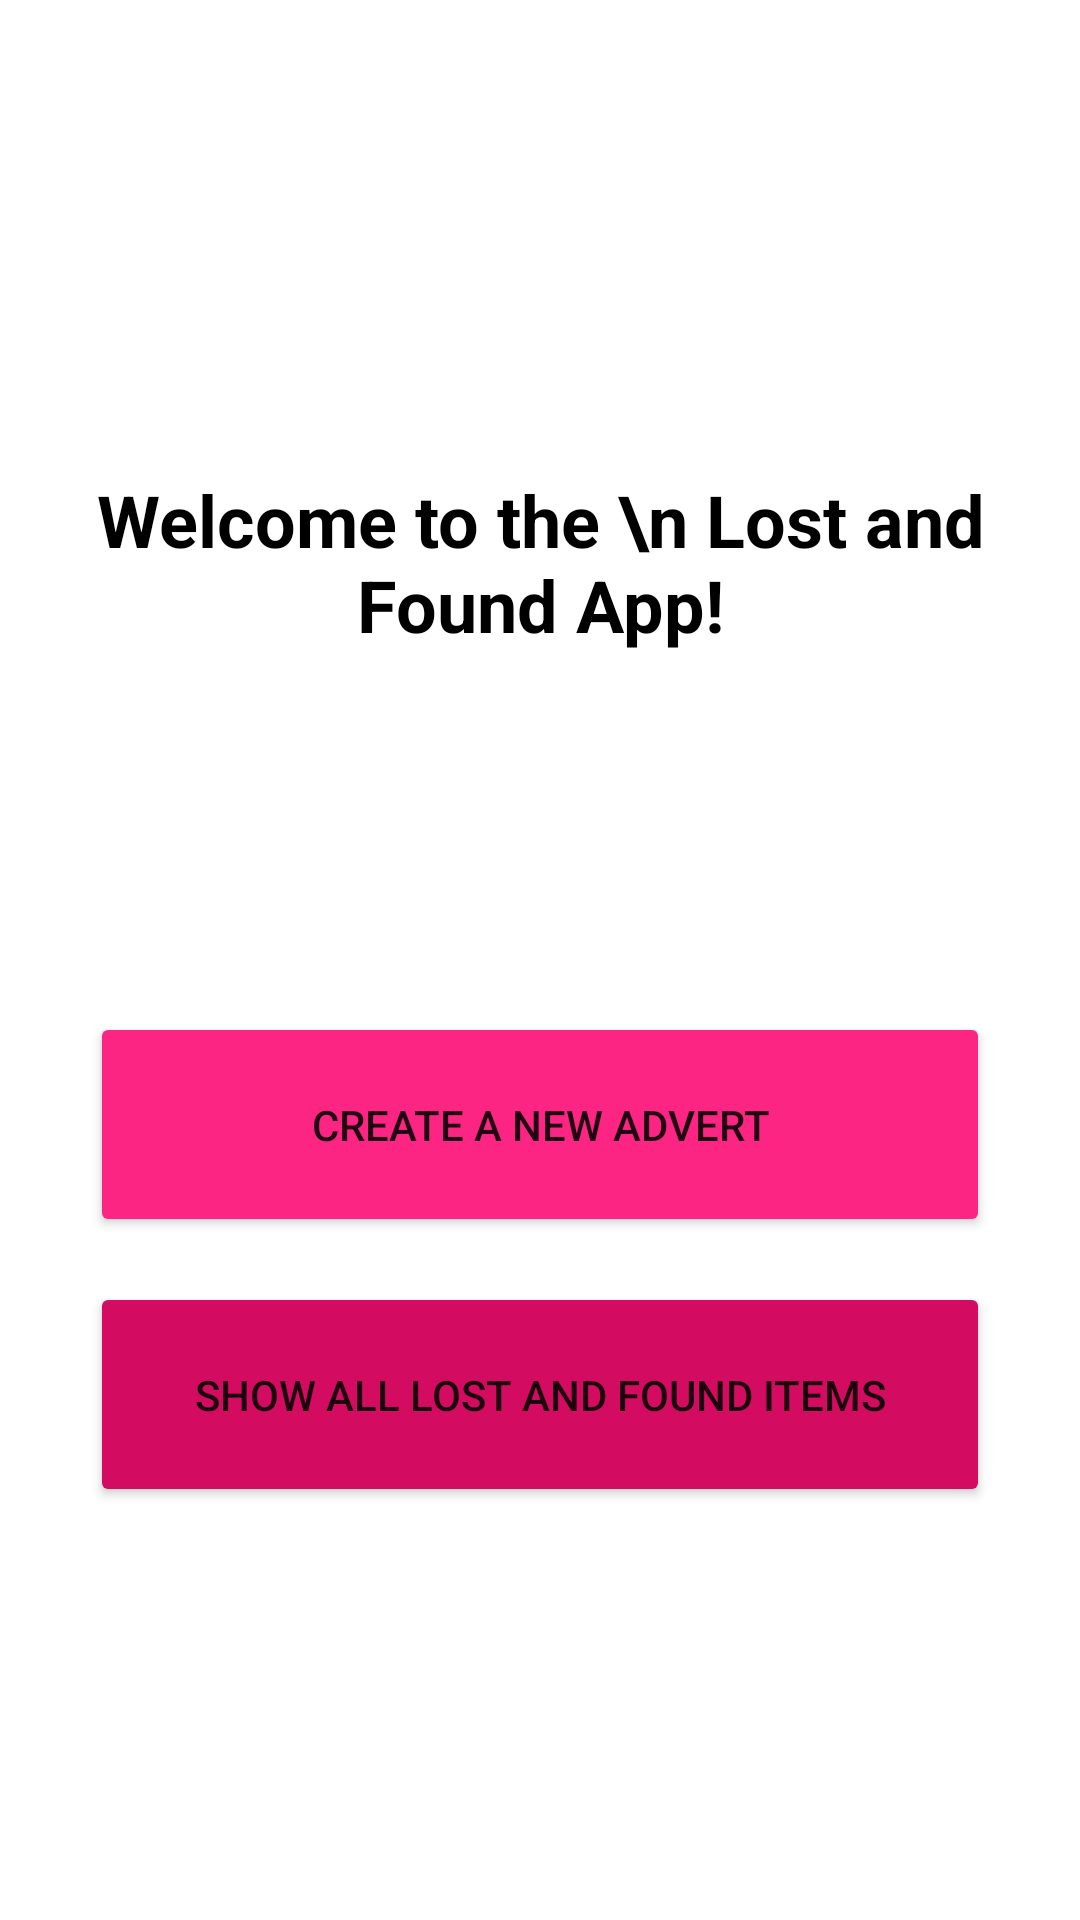

Android layout source for this screen:
<!-- AndroidManifest.xml: application theme Theme.MyLostAndFoundApplication -->
<!-- res/layout/homefragment.xml -->
<?xml version="1.0" encoding="utf-8"?>
<androidx.constraintlayout.widget.ConstraintLayout xmlns:android="http://schemas.android.com/apk/res/android"
    xmlns:app="http://schemas.android.com/apk/res-auto"
    xmlns:tools="http://schemas.android.com/tools"
    android:layout_width="match_parent"
    android:layout_height="match_parent"
    tools:context=".HomeFragment">

    <LinearLayout
        android:layout_width="match_parent"
        android:layout_height="match_parent"
        android:gravity="center"
        android:orientation="vertical">

        <TextView
            android:layout_width="300dp"
            android:layout_height="100dp"
            android:id="@+id/welcomeText"
            android:text="Welcome to the \n Lost and Found App!"
            android:layout_marginBottom="100dp"
            android:textSize="24dp"
            android:textStyle="bold"
            android:textColor="@color/black"
            android:gravity="center" />

        <Button
            android:id="@+id/createAdvertButton"
            android:layout_width="300dp"
            android:layout_height="75dp"
            android:backgroundTint="@color/light_pink"
            android:onClick="selectFragment"
            android:text="Create A New Advert" />

        <Button
            android:id="@+id/lostAndFoundListButton"
            android:layout_width="300dp"
            android:layout_height="75dp"
            android:layout_marginTop="15dp"
            android:backgroundTint="@color/deep_pink"
            android:onClick="selectFragment"
            android:text="Show All Lost And Found Items" />

    </LinearLayout>
</androidx.constraintlayout.widget.ConstraintLayout>
<!-- resources referenced by this layout -->
<resources>
  <color name="black">#FF000000</color>
  <color name="deep_pink">#D30B61</color>
  <color name="light_pink">#FD2583</color>
  <style name="Theme.MyLostAndFoundApplication" parent="Theme.MaterialComponents.DayNight.DarkActionBar">
          
          <item name="colorPrimary">@color/purple_500</item>
          <item name="colorPrimaryVariant">@color/purple_700</item>
          <item name="colorOnPrimary">@color/white</item>
          
          <item name="colorSecondary">@color/teal_200</item>
          <item name="colorSecondaryVariant">@color/teal_700</item>
          <item name="colorOnSecondary">@color/black</item>
          
          <item name="android:statusBarColor">?attr/colorPrimaryVariant</item>
          
      </style>
  <color name="purple_500">#FF6200EE</color>
  <color name="purple_700">#FF3700B3</color>
  <color name="white">#FFFFFFFF</color>
  <color name="teal_200">#FF03DAC5</color>
  <color name="teal_700">#FF018786</color>
</resources>
